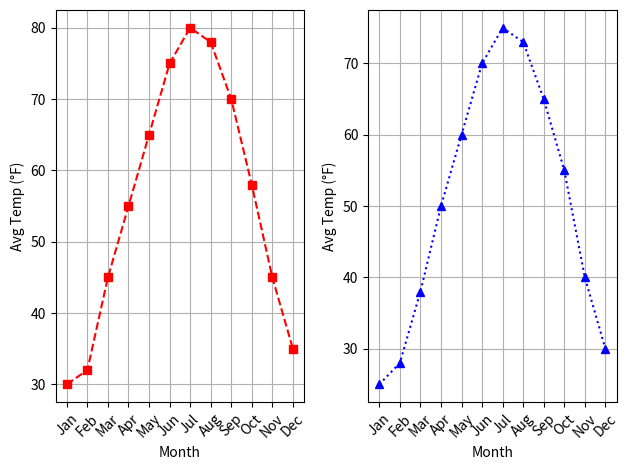

Here is the Python script that generated this plot:
'''
Create two subplots side by side (1 row, 2 columns).
First subplot: line plot for City 1
Use red dashed line with square markers.
Second subplot: line plot for City 2
Use blue dotted line with triangle markers.
Set individual titles for each subplot: "City 1 Temperature" and "City 2 Temperature".
Add common x-label: "Month" and y-label: "Avg Temp (°F)" for each.
Add plt.tight_layout() to prevent overlapping.
'''
import matplotlib.pyplot as plt


months = ['Jan', 'Feb', 'Mar', 'Apr', 'May', 'Jun', 
          'Jul', 'Aug', 'Sep', 'Oct', 'Nov', 'Dec']
temp_city1 = [30, 32, 45, 55, 65, 75, 80, 78, 70, 58, 45, 35]
temp_city2 = [25, 28, 38, 50, 60, 70, 75, 73, 65, 55, 40, 30]

plt.subplot(1,2,1)
plt.plot(months,temp_city1,color="r",ls="--",marker="s",label="City 1 Temperature")
plt.xlabel("Month")
plt.ylabel("Avg Temp (°F)")
plt.xticks(rotation=45)
plt.grid()

plt.subplot(1,2,2)
plt.plot(months,temp_city2,color="b",ls=":",marker="^",label="City 2 Temperature")
plt.xlabel("Month")
plt.ylabel("Avg Temp (°F)")
plt.xticks(rotation=45)
plt.grid()

plt.tight_layout()
plt.show()
